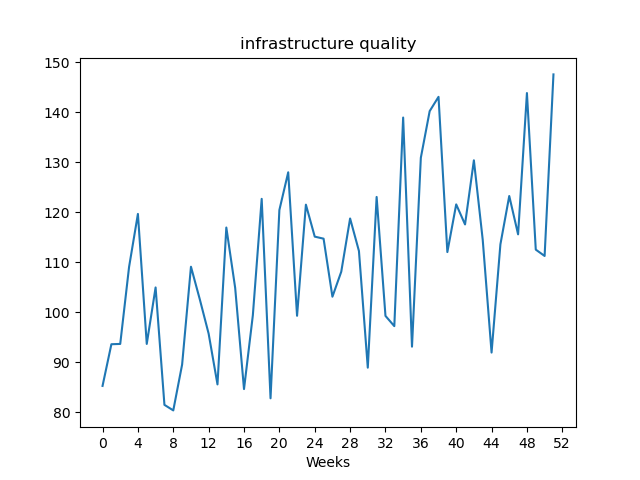

Source data for this figure (header and first rows):
, value
Week1, 85.24
Week2, 93.58
Week3, 93.64
Week4, 109
Week5, 119.7
Week6, 93.64
Week7, 104.9
Week8, 81.45
Week9, 80.34
Week10, 89.51
Week11, 109.1
Week12, 102.6
Week13, 95.69
Week14, 85.54
Week15, 116.9
Week16, 104.9
Week17, 84.61
Week18, 99.38
Week19, 122.7
Week20, 82.76
Week21, 120.4
Week22, 128
Week23, 99.27
Week24, 121.5
Week25, 115.1
Week26, 114.7
Week27, 103.1
Week28, 108.1
Week29, 118.7
Week30, 112.2
Week31, 88.89
Week32, 123
Week33, 99.25
Week34, 97.2
Week35, 138.9
Week36, 93.09
Week37, 130.9
Week38, 140.2
Week39, 143.1
Week40, 112
Week41, 121.6
Week42, 117.5
Week43, 130.4
Week44, 114.5
Week45, 91.91
Week46, 113.6
Week47, 123.2
Week48, 115.6
Week49, 143.8
Week50, 112.5
Week51, 111.2
Week52, 147.6
